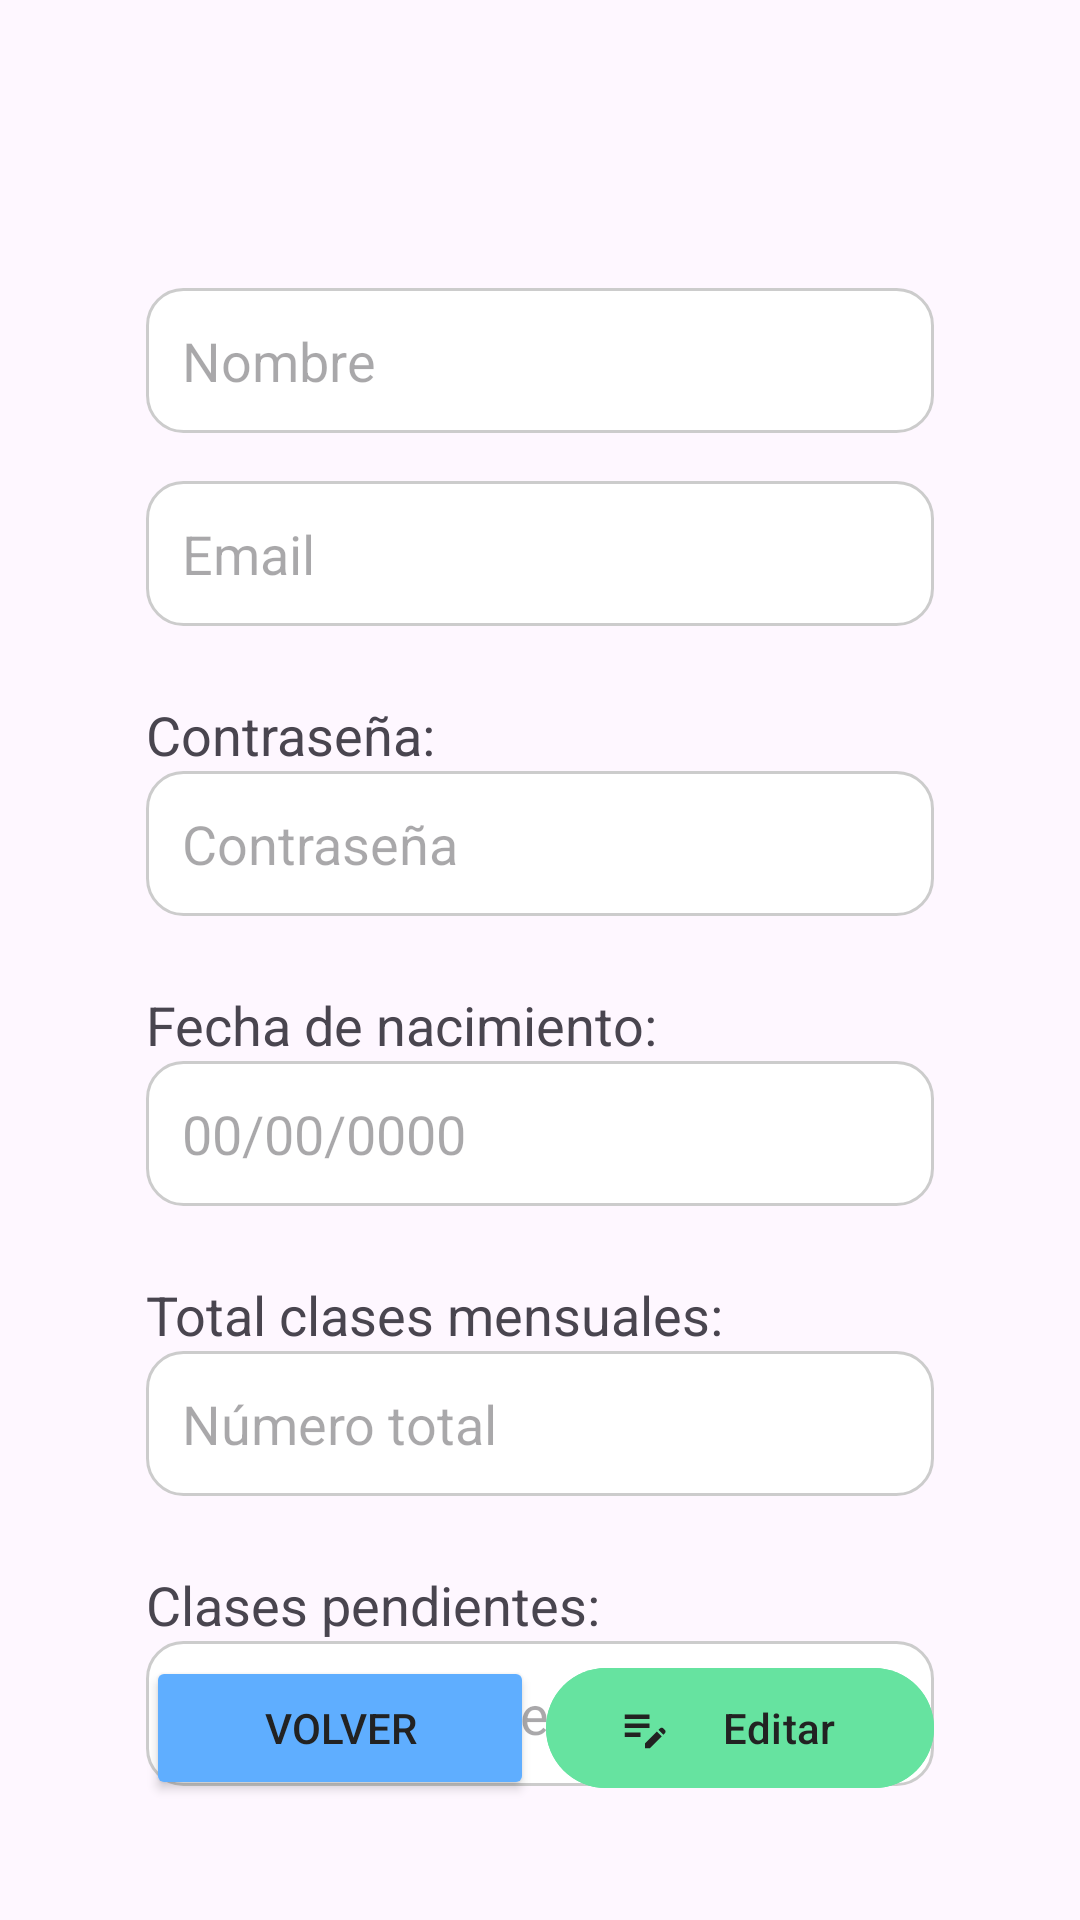

Reconstruct the res/layout file that produces this screen, plus the resources it refers to.
<!-- AndroidManifest.xml: application theme Theme.FitBooking -->
<!-- res/layout/activity_user_detail.xml -->
<?xml version="1.0" encoding="utf-8"?>
<androidx.constraintlayout.widget.ConstraintLayout xmlns:android="http://schemas.android.com/apk/res/android"
    xmlns:app="http://schemas.android.com/apk/res-auto"
    xmlns:tools="http://schemas.android.com/tools"
    android:layout_width="match_parent"
    android:layout_height="match_parent"
    android:padding="16dp"
    tools:context=".activities.UserDetailActivity">

    
    <androidx.constraintlayout.widget.Guideline
        android:id="@+id/gL10"
        android:layout_width="wrap_content"
        android:layout_height="wrap_content"
        android:orientation="vertical"
        app:layout_constraintGuide_percent="0.1" />

    <androidx.constraintlayout.widget.Guideline
        android:id="@+id/gL50"
        android:layout_width="wrap_content"
        android:layout_height="wrap_content"
        android:orientation="vertical"
        app:layout_constraintGuide_percent="0.5" />

    <androidx.constraintlayout.widget.Guideline
        android:id="@+id/gL90"
        android:layout_width="wrap_content"
        android:layout_height="wrap_content"
        android:orientation="vertical"
        app:layout_constraintGuide_percent="0.9" />

    <ImageButton
        android:id="@+id/btDeleteUser"
        android:layout_width="32dp"
        android:layout_height="32dp"
        android:background="@android:color/transparent"
        android:padding="6dp"
        android:src="@drawable/ic_delete"
        android:contentDescription="Eliminar usuario"
        android:visibility="gone"
        app:tint="@android:color/holo_red_dark"
        app:layout_constraintTop_toTopOf="parent"
        app:layout_constraintEnd_toEndOf="@id/gL90"
        android:layout_marginTop="24dp"/>

    
    <EditText
        android:id="@+id/etName"
        android:layout_width="0dp"
        android:layout_height="wrap_content"
        android:layout_marginTop="80dp"
        android:enabled="false"
        android:hint="Nombre"
        android:background="@drawable/bg_edit_text"
        android:padding="12dp"
        android:textSize="18sp"
        app:layout_constraintStart_toStartOf="@id/gL10"
        app:layout_constraintEnd_toEndOf="@id/gL90"
        app:layout_constraintTop_toTopOf="parent" />

    <EditText
        android:id="@+id/etEmail"
        android:layout_width="0dp"
        android:layout_height="wrap_content"
        android:layout_marginTop="16dp"
        android:enabled="false"
        android:hint="Email"
        android:background="@drawable/bg_edit_text"
        android:padding="12dp"
        android:textSize="18sp"
        app:layout_constraintStart_toStartOf="@id/gL10"
        app:layout_constraintEnd_toEndOf="@id/gL90"
        app:layout_constraintTop_toBottomOf="@id/etName" />

    <TextView
        android:id="@+id/twPassword"
        android:layout_width="0dp"
        android:layout_height="wrap_content"
        android:layout_marginTop="24dp"
        android:text="Contraseña:"
        android:textSize="18sp"
        app:layout_constraintStart_toStartOf="@id/gL10"
        app:layout_constraintEnd_toEndOf="@id/gL90"
        app:layout_constraintTop_toBottomOf="@id/etEmail" />

    <EditText
        android:id="@+id/etPassword"
        android:layout_width="0dp"
        android:layout_height="wrap_content"
        android:enabled="false"
        android:hint="Contraseña"
        android:background="@drawable/bg_edit_text"
        android:padding="12dp"
        android:textSize="18sp"
        app:layout_constraintStart_toStartOf="@id/gL10"
        app:layout_constraintEnd_toEndOf="@id/gL90"
        app:layout_constraintTop_toBottomOf="@id/twPassword" />

    <TextView
        android:id="@+id/twBirthday"
        android:layout_width="0dp"
        android:layout_height="wrap_content"
        android:layout_marginTop="24dp"
        android:text="Fecha de nacimiento:"
        android:textSize="18sp"
        app:layout_constraintStart_toStartOf="@id/gL10"
        app:layout_constraintEnd_toEndOf="@id/gL90"
        app:layout_constraintTop_toBottomOf="@id/etPassword" />


    <EditText
        android:id="@+id/etBirthday"
        android:layout_width="0dp"
        android:layout_height="wrap_content"
        android:enabled="false"
        android:focusable="false"
        android:clickable="true"
        android:hint="00/00/0000"
        android:background="@drawable/bg_edit_text"
        android:padding="12dp"
        android:textSize="18sp"
        app:layout_constraintStart_toStartOf="@id/gL10"
        app:layout_constraintEnd_toEndOf="@id/gL90"
        app:layout_constraintTop_toBottomOf="@id/twBirthday" />

    <TextView
        android:id="@+id/twTotalBalance"
        android:layout_width="0dp"
        android:layout_height="wrap_content"
        android:layout_marginTop="24dp"
        android:text="Total clases mensuales:"
        android:textSize="18sp"
        app:layout_constraintStart_toStartOf="@id/gL10"
        app:layout_constraintEnd_toEndOf="@id/gL90"
        app:layout_constraintTop_toBottomOf="@id/etBirthday" />

    <EditText
        android:id="@+id/etTotalBalance"
        android:layout_width="0dp"
        android:layout_height="wrap_content"
        android:enabled="false"
        android:hint="Número total"
        android:background="@drawable/bg_edit_text"
        android:padding="12dp"
        android:textSize="18sp"
        app:layout_constraintStart_toStartOf="@id/gL10"
        app:layout_constraintEnd_toEndOf="@id/gL90"
        app:layout_constraintTop_toBottomOf="@id/twTotalBalance" />

    <TextView
        android:id="@+id/twAvailBalance"
        android:layout_width="0dp"
        android:layout_height="wrap_content"
        android:layout_marginTop="24dp"
        android:text="Clases pendientes:"
        android:textSize="18sp"
        app:layout_constraintStart_toStartOf="@id/gL10"
        app:layout_constraintEnd_toEndOf="@id/gL90"
        app:layout_constraintTop_toBottomOf="@id/etTotalBalance" />

    <EditText
        android:id="@+id/etAvailBalance"
        android:layout_width="0dp"
        android:layout_height="wrap_content"
        android:enabled="false"
        android:hint="Número pendiente"
        android:background="@drawable/bg_edit_text"
        android:padding="12dp"
        android:textSize="18sp"
        app:layout_constraintStart_toStartOf="@id/gL10"
        app:layout_constraintEnd_toEndOf="@id/gL90"
        app:layout_constraintTop_toBottomOf="@id/twAvailBalance" />

    
    <Button
        android:id="@+id/btBack"
        android:layout_width="0dp"
        android:layout_height="wrap_content"
        android:layout_marginTop="40dp"
        android:layout_marginEnd="2dp"
        android:text="Volver"
        android:backgroundTint="@color/bluePrimarySoft"
        android:textColor="@color/textPrimary"
        app:layout_constraintStart_toStartOf="@id/gL10"
        app:layout_constraintEnd_toStartOf="@id/gL50"
        app:layout_constraintBottom_toBottomOf="parent"
        android:layout_marginBottom="24dp" />

    <com.google.android.material.button.MaterialButton
        android:id="@+id/btEditSave"
        android:layout_width="0dp"
        android:layout_height="wrap_content"
        android:layout_marginTop="40dp"
        android:layout_marginStart="2dp"
        android:text="Editar"
        android:textColor="@color/textPrimary"
        android:backgroundTint="@color/greenPrimarySoft"
        app:icon="@drawable/ic_user_edit"
        app:iconTint="@color/textPrimary"
        app:layout_constraintStart_toStartOf="@id/gL50"
        app:layout_constraintEnd_toEndOf="@id/gL90"
        app:layout_constraintBottom_toBottomOf="parent"
        android:layout_marginBottom="24dp" />

</androidx.constraintlayout.widget.ConstraintLayout>
<!-- resources referenced by this layout -->
<resources>
  <color name="bluePrimarySoft">#5FAEFF</color>
  <color name="greenPrimarySoft">#66E3A0</color>
  <color name="textPrimary">#222222</color>
  <!-- drawable bg_edit_text (drawable) -->
  <shape xmlns:android="http://schemas.android.com/apk/res/android"
      android:shape="rectangle">
      <solid android:color="#FFFFFF"/>
      <corners android:radius="12dp"/>
      <stroke android:width="1dp" android:color="#CCCCCC"/>
      <padding android:left="8dp" android:top="8dp" android:right="8dp" android:bottom="8dp"/>
  </shape>
  <!-- drawable ic_delete (drawable) -->
  <vector xmlns:android="http://schemas.android.com/apk/res/android" android:height="24dp" android:tint="#333333" android:viewportHeight="24" android:viewportWidth="24" android:width="24dp">
        
      <path android:fillColor="@android:color/white" android:pathData="M6,19c0,1.1 0.9,2 2,2h8c1.1,0 2,-0.9 2,-2V7H6V19zM9.17,12.59c-0.39,-0.39 -0.39,-1.02 0,-1.41c0.39,-0.39 1.02,-0.39 1.41,0L12,12.59l1.41,-1.41c0.39,-0.39 1.02,-0.39 1.41,0s0.39,1.02 0,1.41L13.41,14l1.41,1.41c0.39,0.39 0.39,1.02 0,1.41s-1.02,0.39 -1.41,0L12,15.41l-1.41,1.41c-0.39,0.39 -1.02,0.39 -1.41,0c-0.39,-0.39 -0.39,-1.02 0,-1.41L10.59,14L9.17,12.59zM18,4h-2.5l-0.71,-0.71C14.61,3.11 14.35,3 14.09,3H9.91c-0.26,0 -0.52,0.11 -0.7,0.29L8.5,4H6C5.45,4 5,4.45 5,5s0.45,1 1,1h12c0.55,0 1,-0.45 1,-1S18.55,4 18,4z"/>
      
  </vector>
  <!-- drawable ic_user_edit (drawable) -->
  <vector xmlns:android="http://schemas.android.com/apk/res/android" android:height="24dp" android:tint="#333333" android:viewportHeight="24" android:viewportWidth="24" android:width="24dp">
        
      <path android:fillColor="@android:color/white" android:pathData="M3,10h11v2H3V10zM3,8h11V6H3V8zM3,16h7v-2H3V16zM18.01,12.87l0.71,-0.71c0.39,-0.39 1.02,-0.39 1.41,0l0.71,0.71c0.39,0.39 0.39,1.02 0,1.41l-0.71,0.71L18.01,12.87zM17.3,13.58l-5.3,5.3V21h2.12l5.3,-5.3L17.3,13.58z"/>
      
  </vector>
  <style name="Theme.FitBooking" parent="Base.Theme.FitBooking" />
  <style name="Base.Theme.FitBooking" parent="Theme.Material3.DayNight.NoActionBar">
          
          
      </style>
</resources>
